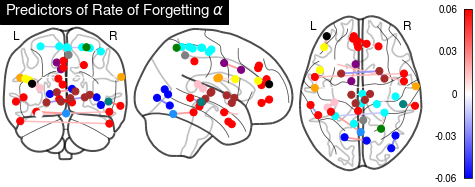

Source data for this figure (header and first rows):
index, network, network_names, connection, censor, Beta
34707, -1-5, Uncertain-Default mode, 123-132, TRUE, 0.01568
7681, 1-1, Sensory/somatomotor Hand-Sensory/somatom…, 25-30, TRUE, -0.0138
9268, 1-1, Sensory/somatomotor Hand-Sensory/somatom…, 28-36, TRUE, -0.00585
10335, 1-1, Sensory/somatomotor Hand-Sensory/somatom…, 39-40, TRUE, 0.006386
67873, 1-12, Sensory/somatomotor Hand-Dorsal attentio…, 25-258, TRUE, 0.007565
35653, 1-6, Sensory/somatomotor Hand-Memory retrieva…, 13-136, TRUE, 0.0219
59360, 10-10, Subcortical-Subcortical, 224-225, TRUE, 0.001759
59622, 10-10, Subcortical-Subcortical, 222-226, TRUE, 0.005059
60683, 10-10, Subcortical-Subcortical, 227-230, TRUE, -0.02442
60950, 10-10, Subcortical-Subcortical, 230-231, TRUE, -0.0254
11925, 2-2, Sensory/somatomotor Mouth-Sensory/somato…, 45-46, TRUE, 5.498090054983933e-4
46245, 2-8, Sensory/somatomotor Mouth-Fronto-parieta…, 45-176, TRUE, 0.01016
15363, 3-3, Cingulo-opercular Task Control-Cingulo-o…, 51-59, TRUE, 0.0235
19072, 4-4, Auditory-Auditory, 64-73, TRUE, -0.02166
62951, 5-11, Default mode-Ventral attention, 119-239, TRUE, 0.02941
64806, 5-13, Default mode-Cerebellar, 126-246, TRUE, 0.02319
28883, 5-5, Default mode-Default mode, 107-110, TRUE, 0.0604
29405, 5-5, Default mode-Default mode, 101-112, TRUE, -5.641841398652821e-4
30209, 5-5, Default mode-Default mode, 113-115, TRUE, -0.01553
33920, 5-5, Default mode-Default mode, 128-129, TRUE, 0.01591
34438, 5-5, Default mode-Default mode, 118-131, TRUE, -0.02335
35734, 5-6, Default mode-Memory retrieval?, 94-136, TRUE, -0.00722
40009, 7-7, Visual-Visual, 145-152, TRUE, 0.02299
45569, 7-7, Visual-Visual, 161-173, TRUE, -0.02874
58004, 8-9, Fronto-parietal Task Control-Salience, 188-220, TRUE, 0.02404
